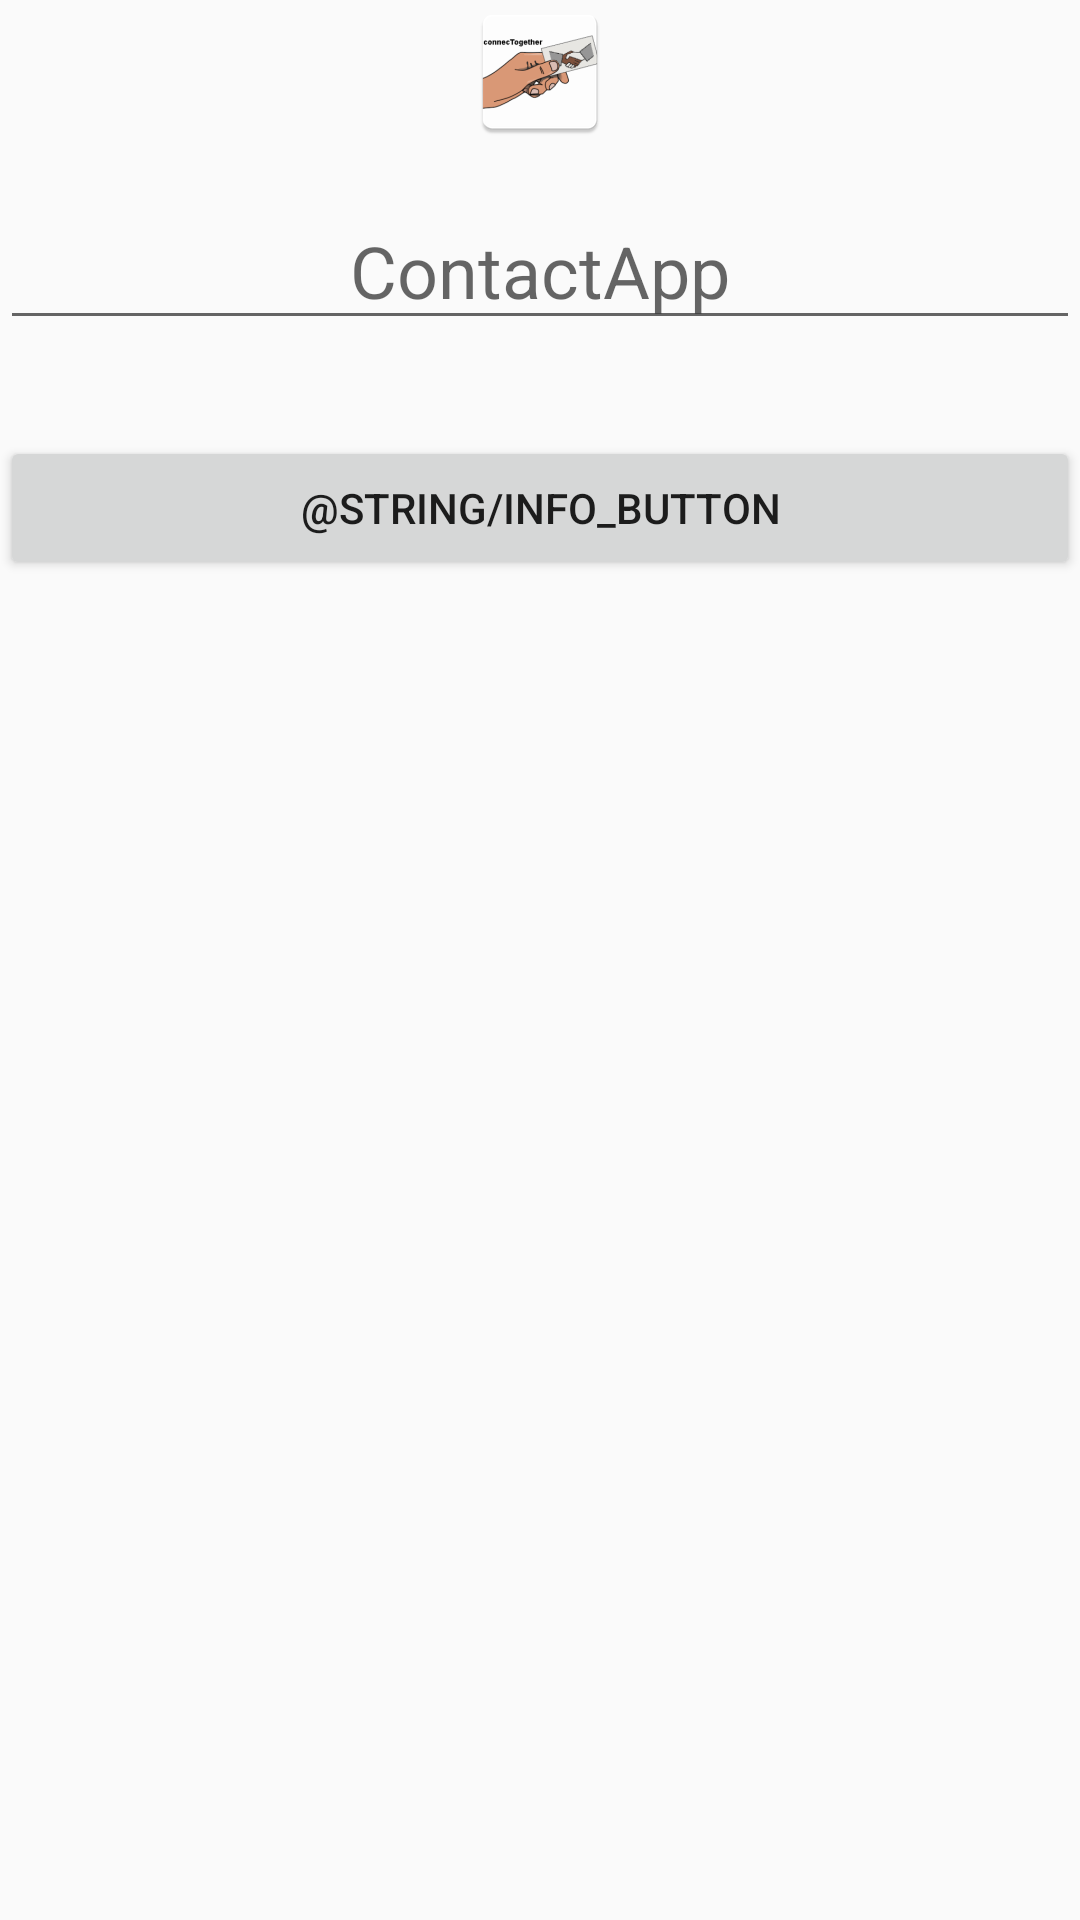

Write the Android layout XML for this screen, with the resource values it uses.
<!-- AndroidManifest.xml: application theme AppTheme -->
<!-- res/layout/activity_contact_info.xml -->
<?xml version="1.0" encoding="utf-8"?>
<RelativeLayout xmlns:android="http://schemas.android.com/apk/res/android"
    xmlns:tools="http://schemas.android.com/tools"
    android:id="@+id/info_parent"
    android:layout_width="match_parent"
    android:layout_height="match_parent"
    tools:context="cmsc355.contactapp.ContactsActivity" >

    <ImageView
        android:id="@+id/info_pic"
        android:layout_width="match_parent"
        android:layout_height="wrap_content"
        android:layout_marginBottom="16dp"
        android:src="@mipmap/ic_launcher"
        android:contentDescription="@string/list_description" />

    <EditText
        android:id="@+id/info_name"
        android:layout_width="match_parent"
        android:layout_height="wrap_content"
        android:layout_below="@id/info_pic"
        android:layout_marginBottom="16dp"
        android:gravity="center_horizontal"
        android:hint="@string/app_name"
        android:textSize="24sp" />

    <android.support.v7.widget.RecyclerView
        android:id="@+id/info_list"
        android:layout_width="match_parent"
        android:layout_height="wrap_content"
        android:layout_below="@id/info_name"
        android:layout_marginLeft="16dp"
        android:layout_marginStart="16dp" />

    <Button
        android:id="@+id/info_submit"
        android:layout_width="match_parent"
        android:layout_height="wrap_content"
        android:layout_below="@id/info_list"
        android:layout_marginTop="16dp"
        android:text="@string/info_button"/>
</RelativeLayout>
<!-- resources referenced by this layout -->
<resources>
  <!-- mipmap ic_launcher: png bitmap (mipmap-hdpi, 3470 bytes) -->
  <string name="app_name">ContactApp</string>
  <string name="list_description">Description</string>
  <style name="AppTheme" parent="Theme.AppCompat.Light.NoActionBar">
          
          <item name="colorPrimary">@color/colorPrimary</item>
          <item name="colorPrimaryDark">@color/colorPrimaryDark</item>
          <item name="colorAccent">@color/colorAccent</item>
      </style>
  <color name="colorPrimary">#e4e8c5</color>
  <color name="colorPrimaryDark">#bfc49d</color>
  <color name="colorAccent">#9ec49d</color>
</resources>
